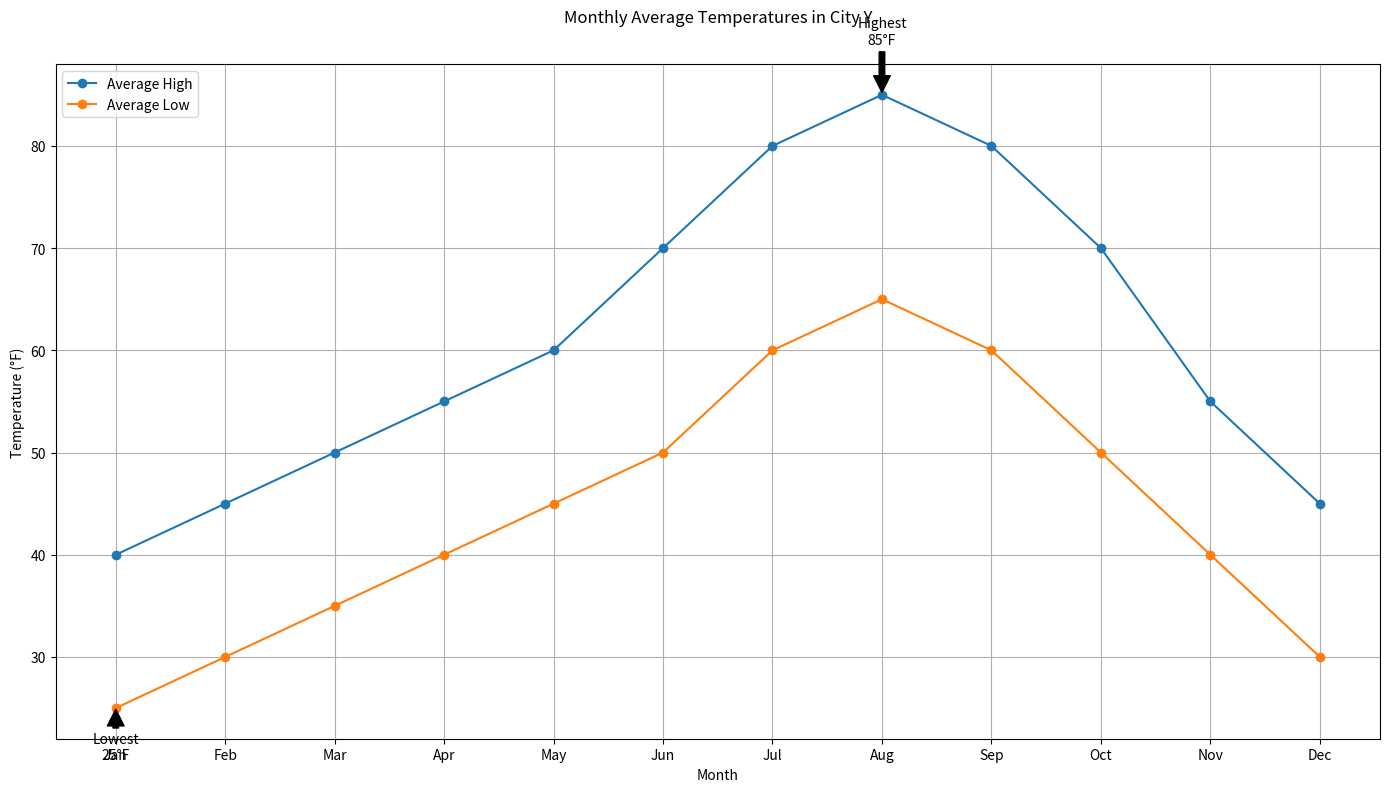

The script that saved this image:
import matplotlib.pyplot as plt

# Data
months = [
    'Jan', 'Feb', 'Mar', 'Apr', 'May', 'Jun',
    'Jul', 'Aug', 'Sep', 'Oct', 'Nov', 'Dec'
]
average_high = [40, 45, 50, 55, 60, 70, 80, 85, 80, 70, 55, 45]
average_low = [25, 30, 35, 40, 45, 50, 60, 65, 60, 50, 40, 30]

# Create the plot
plt.figure(figsize=(14, 8))
plt.plot(months, average_high, color='#1f77b4', marker='o', label="Average High")
plt.plot(months, average_low, color='#ff7f0e', marker='o', label="Average Low")

# Highlight Highest and Lowest Average Temperatures
highest_temp = max(average_high)
lowest_temp = min(average_low)
highest_month = months[average_high.index(highest_temp)]
lowest_month = months[average_low.index(lowest_temp)]

plt.annotate(f'Highest\n{highest_temp}°F', xy=(highest_month, highest_temp), xytext=(highest_month, highest_temp+5),
             arrowprops=dict(facecolor='black', shrink=0.05), ha='center')
plt.annotate(f'Lowest\n{lowest_temp}°F', xy=(lowest_month, lowest_temp), xytext=(lowest_month, lowest_temp-5),
             arrowprops=dict(facecolor='black', shrink=0.05), ha='center')

# Customize rest of the chart
plt.title("Monthly Average Temperatures in City Y", y=1.05)
plt.xlabel("Month")
plt.ylabel("Temperature (°F)")
plt.legend(loc='upper left')
plt.grid(True)
plt.tight_layout()

# Show the plot
plt.show()
